Run: headless pygame with SDL's dummy video driver; simulated clock (each Clock.tick advances the game by its frame time, no real sleeping); random seed 0; keys injected as events and as key.get_pressed() state; mouse plan: one left click at the window centre at the start of phase 2, then a move to the lower-right quarter at the start of phase 3.
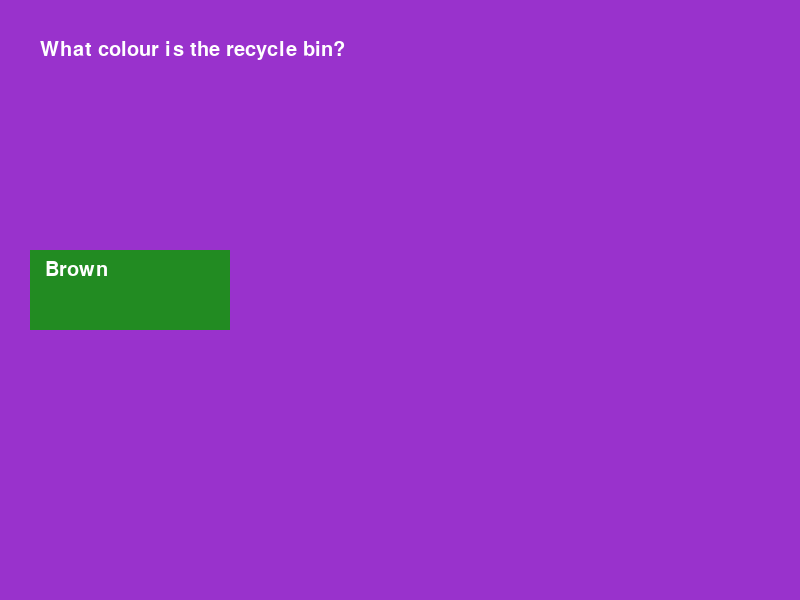
Frame 1 of 4 · flips 1–60 · no input
Frame 2 of 4 · flips 61–180 · clicked the window centre · tapped SPACE, RETURN · held RIGHT (→), D · screen unchanged from frame 1, image omitted
Frame 3 of 4 · flips 181–300 · moved the mouse to the lower-right quarter · held DOWN (↓), S · screen unchanged from frame 2, image omitted
Frame 4 of 4 · flips 301–420 · held LEFT (←), A, UP (↑), W · screen unchanged from frame 3, image omitted

The pygame program that drew these frames:

import pygame
pygame.init()
WIDTH = 800
HEIGHT = 600
TITLE = "Eco Quiz!"

screen = pygame.display.set_mode((WIDTH,HEIGHT))
pygame.display.set_caption(TITLE)

run = True

class Question():
    def __init__(self,text,options,correct_answer):
        self.question = text
        self.options = options
        self.correct_answer = correct_answer
question1 = Question("What colour is the recycle bin?",["Black","Green","Blue","Brown"],"Green")


class Quiz():
    def __init__(self):
        self.questions = [
           Question("What colour is the recycle bin?",["Black","Green","Blue","Brown"],"Green"),
           Question("What colour is the recycle bin?",["Black","Green","Blue","Brown"],"Green"),
           Question("What colour is the recycle bin?",["Black","Green","Blue","Brown"],"Green"),
           Question("What colour is the recycle bin?",["Black","Green","Blue","Brown"],"Green"),
           Question("What colour is the recycle bin?",["Black","Green","Blue","Brown"],"Green")
        ]
        self.current = 0
        self.score = 0
        self.buttons = []
        self.create_buttons()

    def create_buttons(self):
        self.buttons = []
        for option in self.questions[self.current].options:
            self.buttons.append(Button(30,250,200,80,option))

    def draw(self,screen,font):
       question = self.questions[self.current]
       text = font.render(question.question,True,"white")
       screen.blit(text,(40,40))
       for button in self.buttons:
           button.draw(screen,font)


class Button():
    def __init__(self,x,y,width,height,text):
        self.rect = pygame.Rect(x,y,width,height)
        self.text = text

    def draw(self,screen,font):
        pygame.draw.rect(screen,"ForestGreen",self.rect)
        text = font.render(self.text,True,"white")
        screen.blit(text,(self.rect.x+15,self.rect.y+10))

    def click(self,position):
        return self.rect.collidepoint(position)
button1 = Button(30,250,200,80,"Black")
quiz = Quiz()
while run == True:
    screen.fill("DarkOrchid")
    font = pygame.font.SysFont("Oswald",30)
    button1.click(pygame.mouse.get_pos())
    quiz.draw(screen,font)
    for event in pygame.event.get():
        if event.type == pygame.QUIT:
            run = False

    pygame.display.update()
